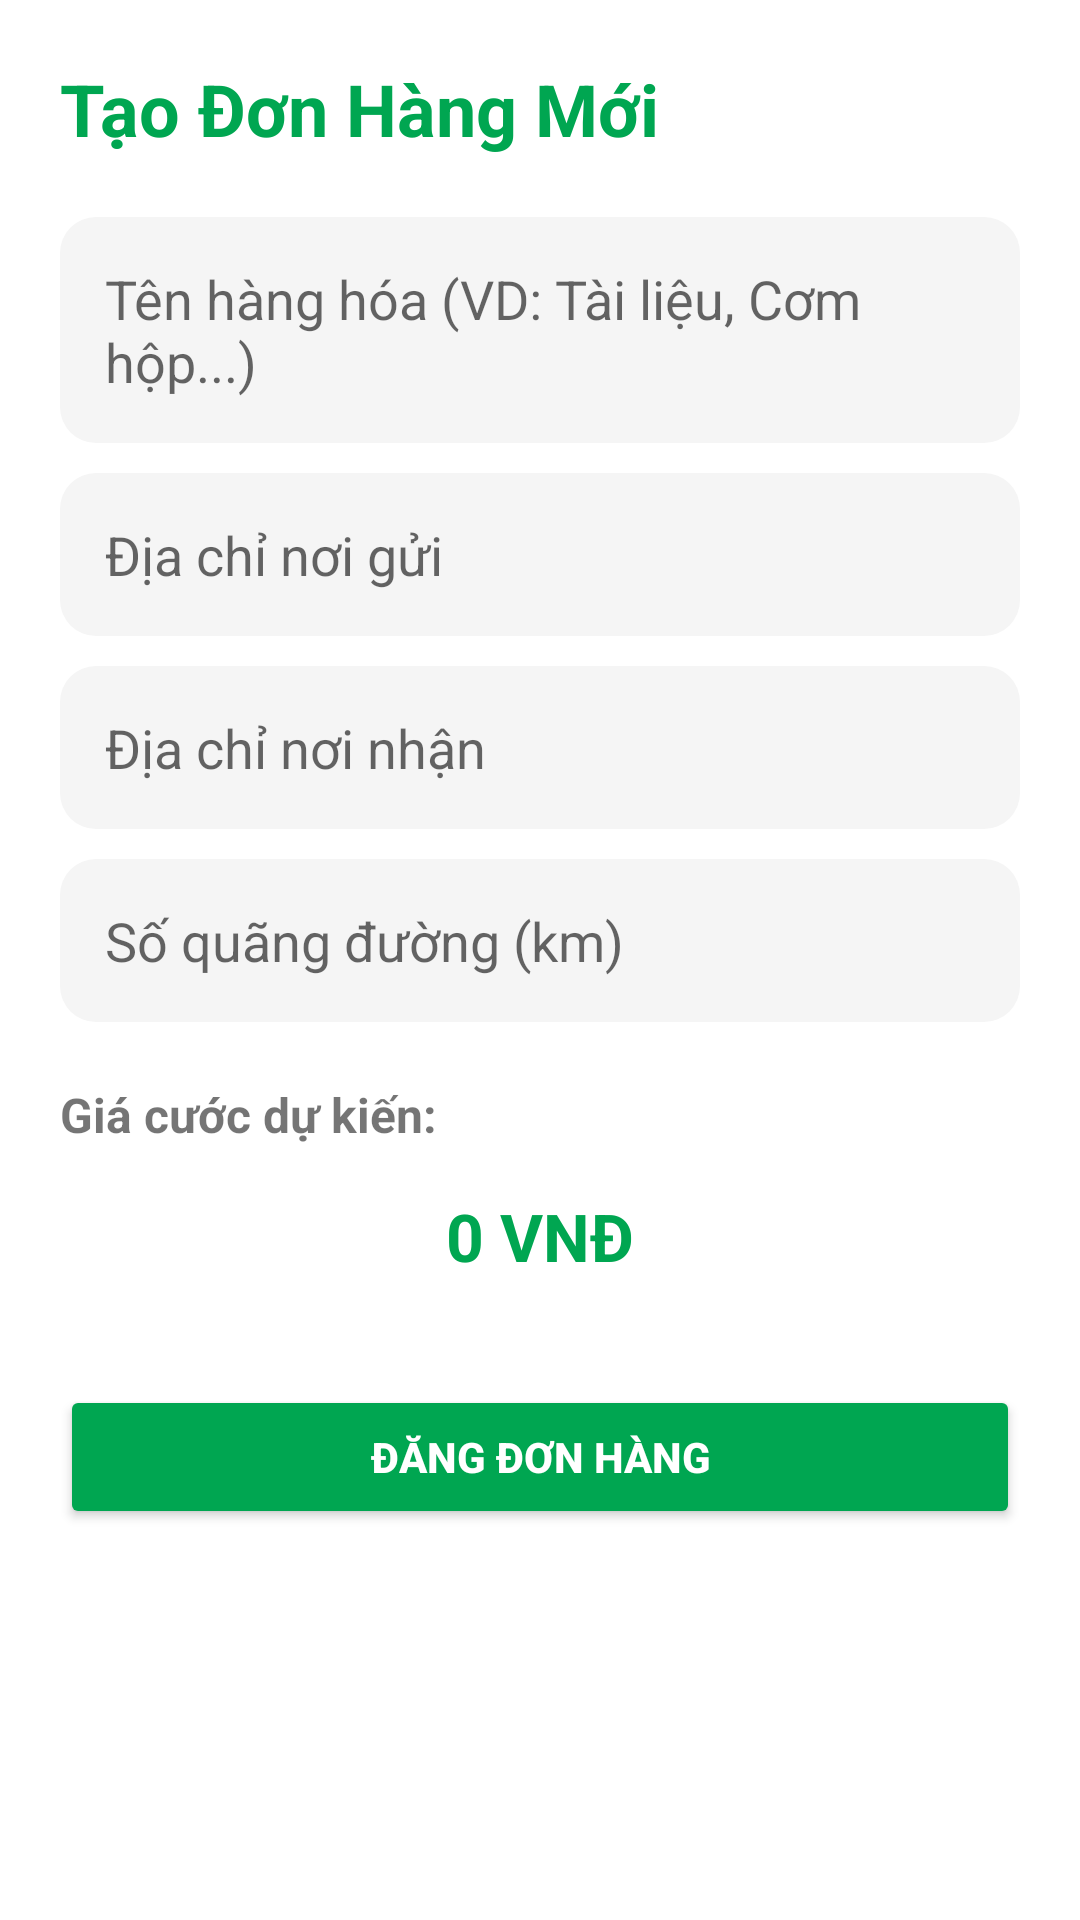

Here is an Android app screen rendered from its layout file. Give the layout XML and the strings, colors and styles it references.
<!-- AndroidManifest.xml: application theme Theme.App_Giaohang -->
<!-- res/layout/activity_add_order.xml -->
<?xml version="1.0" encoding="utf-8"?>
<LinearLayout xmlns:android="http://schemas.android.com/apk/res/android"
    android:layout_width="match_parent"
    android:layout_height="match_parent"
    android:orientation="vertical"
    android:padding="20dp"
    android:background="#FFFFFF">

    <TextView
        android:layout_width="wrap_content"
        android:layout_height="wrap_content"
        android:text="Tạo Đơn Hàng Mới"
        android:textSize="24sp"
        android:textStyle="bold"
        android:textColor="#00A651"
        android:layout_marginBottom="20dp"/>

    <EditText
        android:id="@+id/edtOrderName"
        android:layout_width="match_parent"
        android:layout_height="wrap_content"
        android:hint="Tên hàng hóa (VD: Tài liệu, Cơm hộp...)"
        android:padding="15dp"
        android:background="@drawable/bg_input"
        android:layout_marginBottom="10dp"/>

    <EditText
        android:id="@+id/edtAddressFrom"
        android:layout_width="match_parent"
        android:layout_height="wrap_content"
        android:hint="Địa chỉ nơi gửi"
        android:padding="15dp"
        android:background="@drawable/bg_input"
        android:layout_marginBottom="10dp"/>

    <EditText
        android:id="@+id/edtAddressTo"
        android:layout_width="match_parent"
        android:layout_height="wrap_content"
        android:hint="Địa chỉ nơi nhận"
        android:padding="15dp"
        android:background="@drawable/bg_input"
        android:layout_marginBottom="10dp"/>

    
    <EditText
        android:id="@+id/edtDistance"
        android:layout_width="match_parent"
        android:layout_height="wrap_content"
        android:hint="Số quãng đường (km)"
        android:inputType="numberDecimal"
        android:padding="15dp"
        android:background="@drawable/bg_input"
        android:layout_marginBottom="10dp"/>

    
    <TextView
        android:layout_width="wrap_content"
        android:layout_height="wrap_content"
        android:text="Giá cước dự kiến:"
        android:textSize="16sp"
        android:textStyle="bold"
        android:layout_marginTop="10dp"/>

    <TextView
        android:id="@+id/tvCalculatedPrice"
        android:layout_width="match_parent"
        android:layout_height="wrap_content"
        android:text="0 VNĐ"
        android:textSize="22sp"
        android:textStyle="bold"
        android:textColor="#00A651"
        android:padding="15dp"
        android:gravity="center"
        android:layout_marginBottom="20dp"/>
    

    <Button
        android:id="@+id/btnSubmitOrder"
        android:layout_width="match_parent"
        android:layout_height="wrap_content"
        android:text="Đăng Đơn Hàng"
        android:backgroundTint="#00A651"
        android:textColor="#FFFFFF"
        android:textStyle="bold"/>

</LinearLayout>
<!-- resources referenced by this layout -->
<resources>
  <!-- drawable bg_input (drawable) -->
  <?xml version="1.0" encoding="utf-8"?>
  <shape xmlns:android="http://schemas.android.com/apk/res/android">
      <solid android:color="#F5F5F5" /> <corners android:radius="12dp" />
  </shape>
  <style name="Theme.App_Giaohang" parent="Theme.MaterialComponents.DayNight.NoActionBar">
      </style>
</resources>
